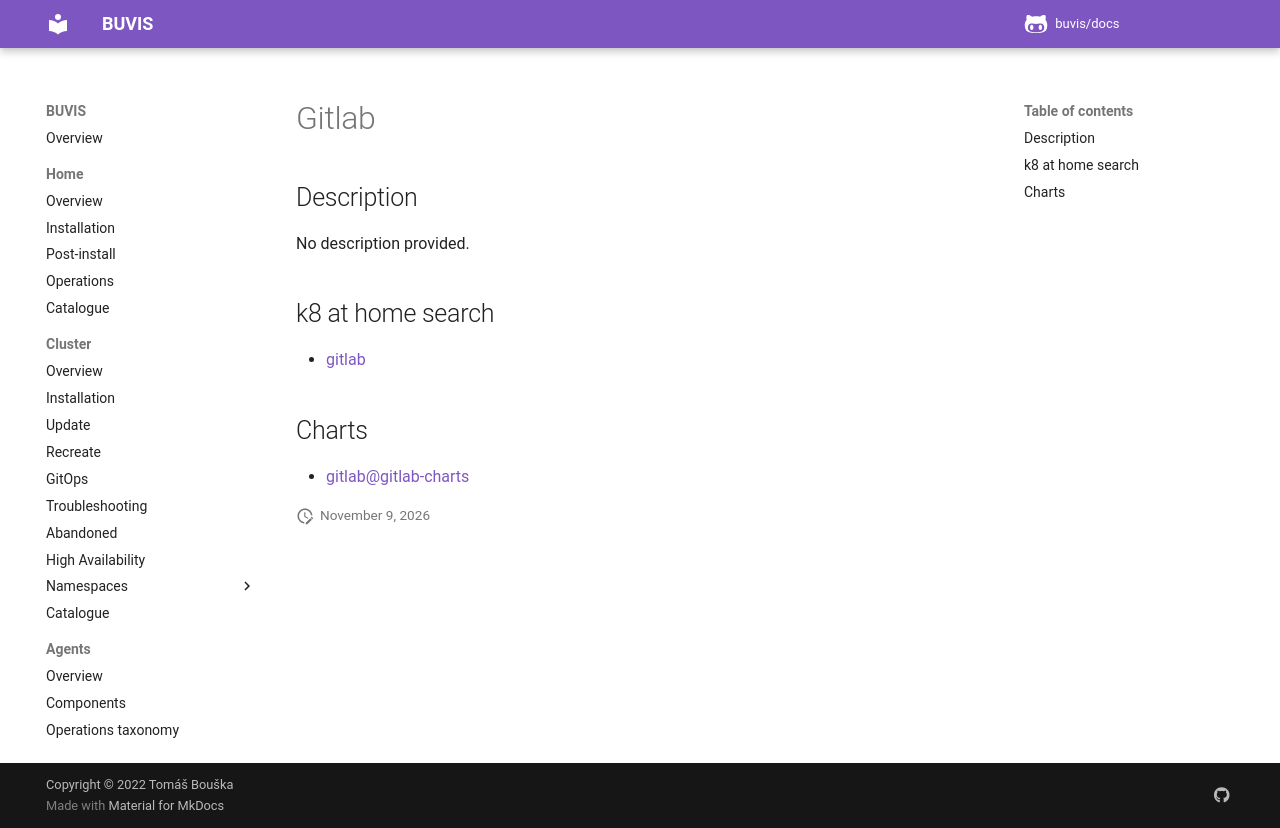

repository: buvis/docs · page: cluster/catalogue/gitlab/index.html · generator: mkdocs

# Gitlab

## Description

No description provided.

## k8 at home search

- [gitlab](https://nanne.dev/k8s-at-home-search/#/gitlab)

## Charts

- [gitlab@gitlab-charts](https://charts.gitlab.io/)
